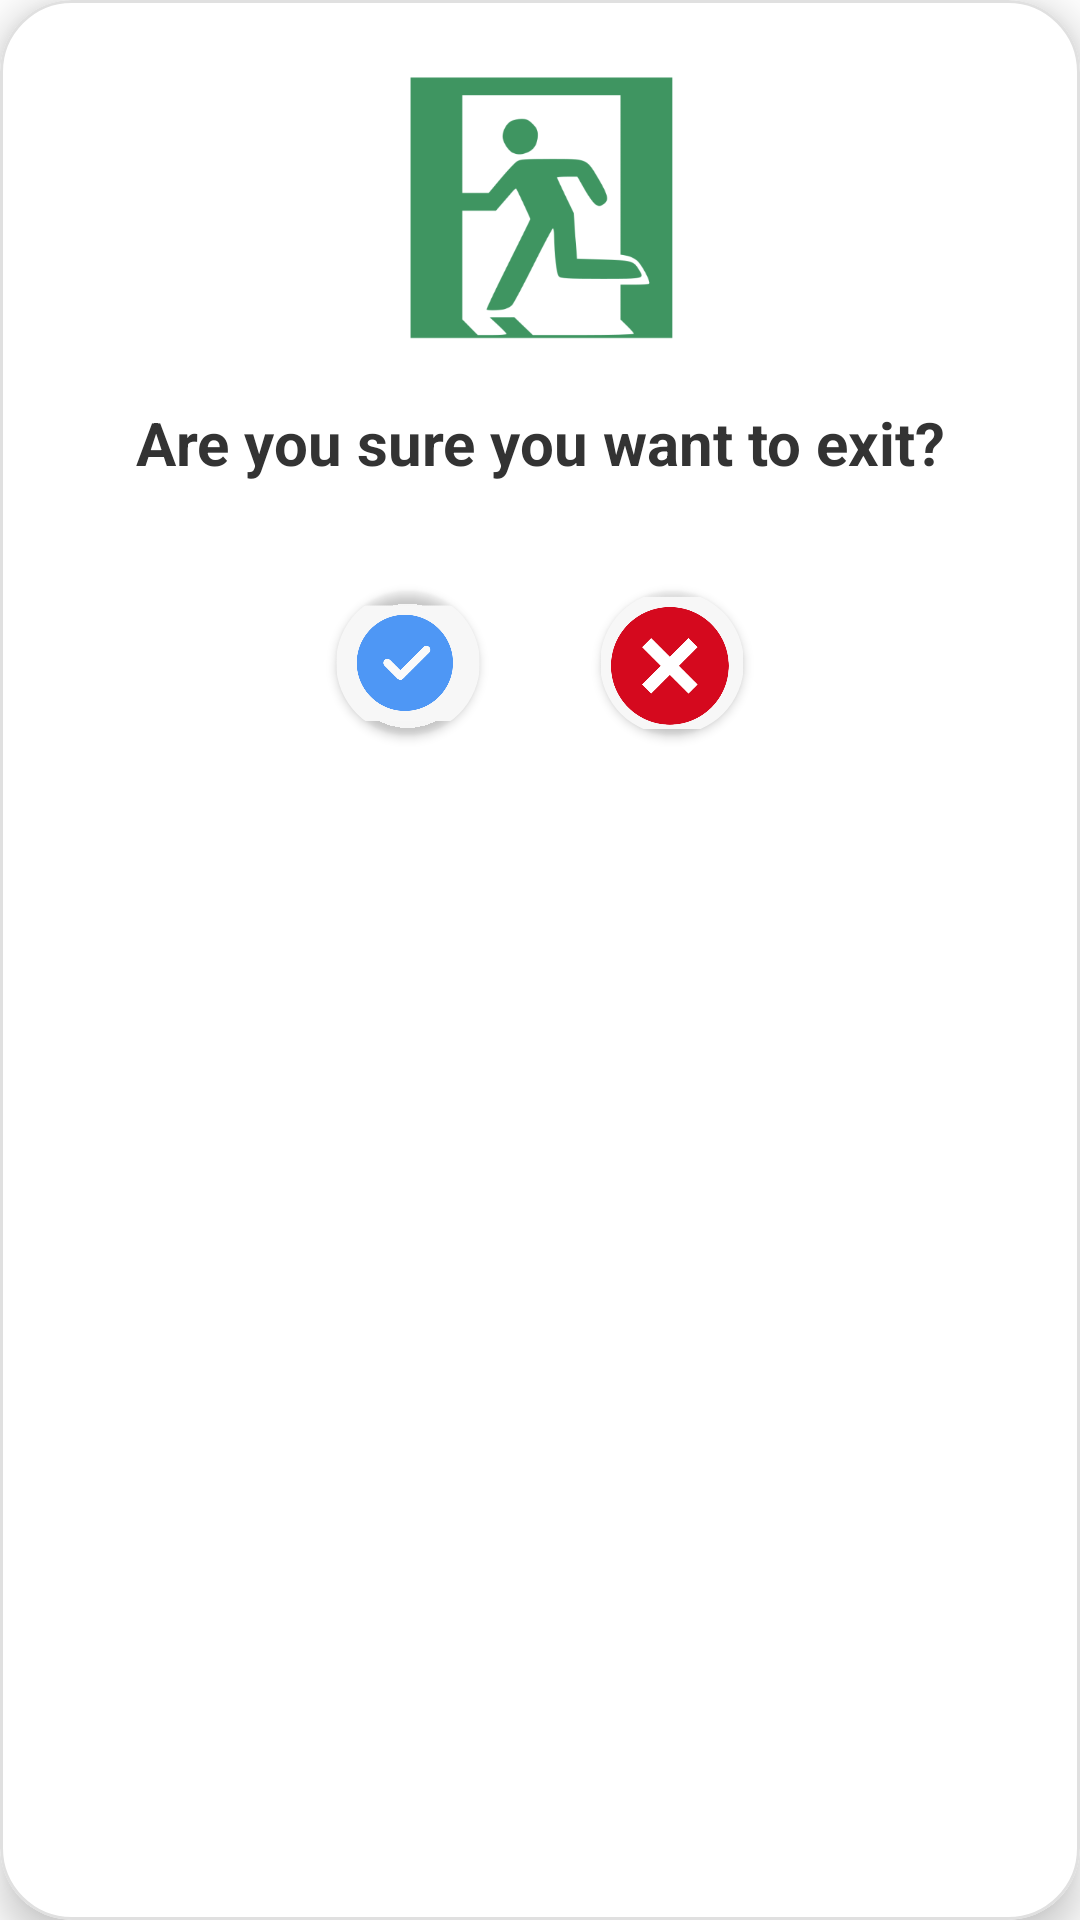

Here is an Android app screen rendered from its layout file. Give the layout XML and the strings, colors and styles it references.
<!-- AndroidManifest.xml: application theme Theme.K23411TEApp -->
<!-- res/layout/customer_dialog.xml -->
<?xml version="1.0" encoding="utf-8"?>
<com.google.android.material.card.MaterialCardView xmlns:android="http://schemas.android.com/apk/res/android"
    xmlns:app="http://schemas.android.com/apk/res-auto"
    android:layout_width="320dp"
    android:layout_height="wrap_content"
    android:layout_gravity="center"
    app:cardBackgroundColor="@color/white"
    app:cardCornerRadius="24dp"
    app:cardElevation="8dp"
    app:strokeColor="#E0E0E0"
    app:strokeWidth="1dp">

    <LinearLayout
        android:layout_width="match_parent"
        android:layout_height="wrap_content"
        android:gravity="center"
        android:orientation="vertical"
        android:padding="24dp">

        <ImageView
            android:id="@+id/imageView3"
            android:layout_width="90dp"
            android:layout_height="90dp"
            android:layout_gravity="center"
            android:layout_marginBottom="20dp"
            app:srcCompat="@mipmap/ic_confirm_exit" />

        <TextView
            android:id="@+id/textView4"
            android:layout_width="match_parent"
            android:layout_height="wrap_content"
            android:layout_marginBottom="28dp"
            android:gravity="center"
            android:lineSpacingExtra="4sp"
            android:text="@string/str_confirm_exit"
            android:textColor="#333333"
            android:textSize="20sp"
            android:textStyle="bold" />

        <LinearLayout
            android:layout_width="match_parent"
            android:layout_height="wrap_content"
            android:gravity="center"
            android:orientation="horizontal">

            <com.google.android.material.imageview.ShapeableImageView
                android:id="@+id/img_yes"
                android:layout_width="64dp"
                android:layout_height="64dp"
                android:layout_marginEnd="24dp"
                android:background="?attr/selectableItemBackgroundBorderless"
                android:clickable="true"
                android:elevation="2dp"
                android:focusable="true"
                android:padding="8dp"
                android:scaleType="centerInside"
                app:srcCompat="@mipmap/ic_yes"
                app:shapeAppearanceOverlay="@style/CircleShape" />

            <com.google.android.material.imageview.ShapeableImageView
                android:id="@+id/img_cancel"
                android:layout_width="64dp"
                android:layout_height="64dp"
                android:background="?attr/selectableItemBackgroundBorderless"
                android:clickable="true"
                android:elevation="2dp"
                android:focusable="true"
                android:padding="8dp"
                android:scaleType="centerInside"
                app:srcCompat="@mipmap/ic_no"
                app:shapeAppearanceOverlay="@style/CircleShape" />
        </LinearLayout>
    </LinearLayout>
</com.google.android.material.card.MaterialCardView>
<!-- resources referenced by this layout -->
<resources>
  <color name="white">#FFFFFFFF</color>
  <!-- mipmap ic_confirm_exit: png bitmap (mipmap-xxhdpi, 14810 bytes) -->
  <!-- mipmap ic_no: png bitmap (mipmap-xxhdpi, 14660 bytes) -->
  <!-- mipmap ic_yes: png bitmap (mipmap-xxhdpi, 13783 bytes) -->
  <string name="str_confirm_exit">Are you sure you want to exit?</string>
  <style name="CircleShape" parent="">
          <item name="cornerSize">50%</item>
      </style>
  <style name="Theme.K23411TEApp" parent="Base.Theme.K23411TEAppWithActionBar" />
  <style name="Base.Theme.K23411TEAppWithActionBar" parent="Theme.MaterialComponents.DayNight.DarkActionBar">
          
          
      </style>
</resources>
